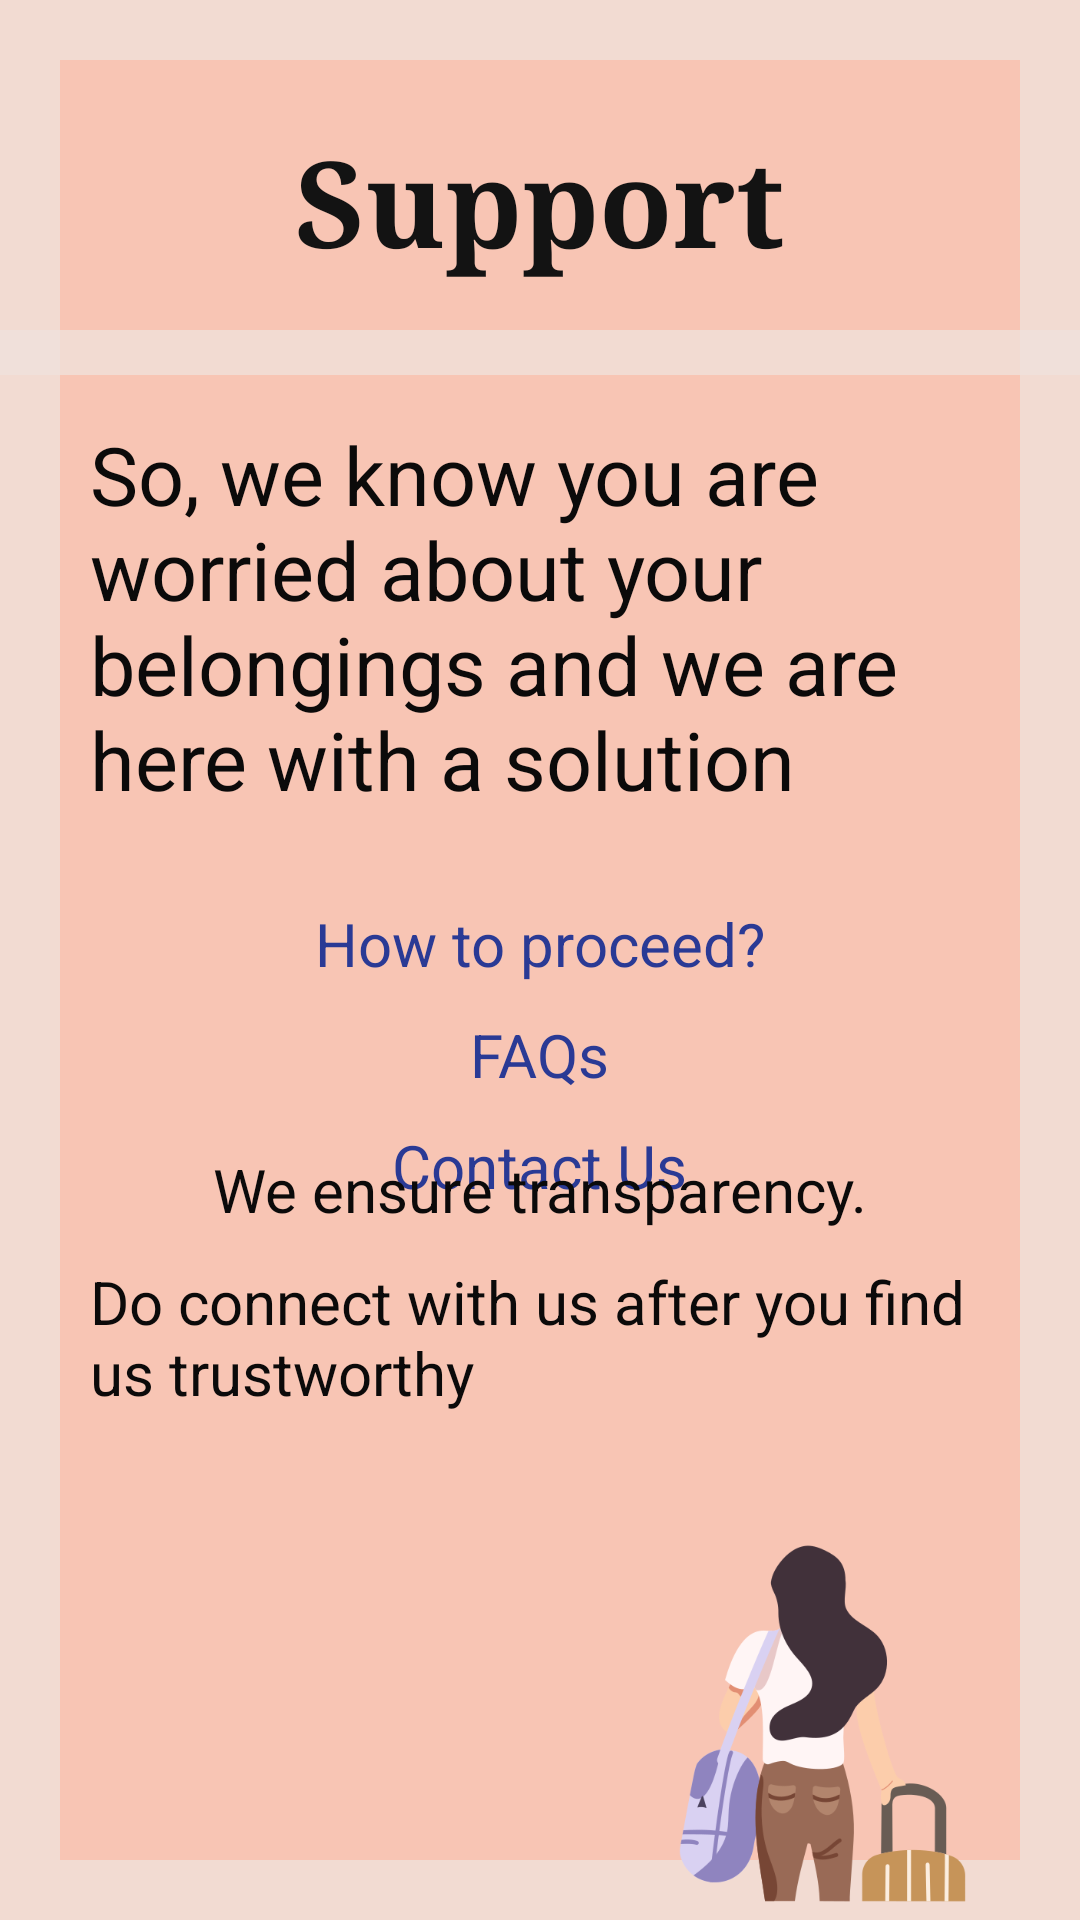

The Android layout XML behind this screen, and the referenced resources:
<!-- AndroidManifest.xml: application theme Theme.TrackMate -->
<!-- res/layout/activity_support.xml -->
<?xml version="1.0" encoding="utf-8"?>
<androidx.constraintlayout.widget.ConstraintLayout
    xmlns:android="http://schemas.android.com/apk/res/android"
    xmlns:app="http://schemas.android.com/apk/res-auto"
    xmlns:tools="http://schemas.android.com/tools"
    android:layout_width="match_parent"
    android:layout_height="match_parent"
    android:background="@drawable/border_file">

    <RelativeLayout
        android:layout_width="match_parent"
        android:layout_height="match_parent"
        tools:context=".SupportActivity">

        <TextView
            android:id="@+id/textViewHelloUser"
            android:layout_width="wrap_content"
            android:layout_height="wrap_content"
            android:layout_centerHorizontal="true"
            android:layout_marginLeft="130dp"
            android:layout_marginTop="40dp"
            android:text="Support"
            android:textColor="#131313"
            android:textSize="40sp"
            android:textStyle="bold"
            android:fontFamily="times new roman"/>

        <View
            android:layout_width="match_parent"
            android:layout_height="15dp"
            android:layout_below="@id/textViewHelloUser"
            android:layout_marginTop="16dp"
            android:layout_marginBottom="16dp"
            android:background="@drawable/divider" />


        
        <TextView
            android:id="@+id/textViewIntro"
            android:layout_width="wrap_content"
            android:layout_height="wrap_content"
            android:text="So, we know you are worried about your belongings and we are here with a solution"
            android:textSize="27sp"
            android:layout_centerHorizontal="true"
            android:layout_marginTop="140dp"
            android:layout_marginLeft="60dp"
            android:textColor = "#0B0A0A"
            />

        
        <TextView
            android:id="@+id/textViewHowToProceed"
            android:layout_width="wrap_content"
            android:layout_height="wrap_content"
            android:text="How to proceed?"
            android:textColor="#2A3A95"
            android:layout_below="@id/textViewIntro"
            android:layout_centerHorizontal="true"
            android:layout_marginTop="30dp"
            android:textSize="20dp"/>

        
        <TextView
            android:id="@+id/textViewFAQs"
            android:layout_width="wrap_content"
            android:layout_height="wrap_content"
            android:text="FAQs"
            android:textColor="#2A3A95"
            android:layout_below="@id/textViewHowToProceed"
            android:layout_centerHorizontal="true"
            android:layout_marginTop="10dp"
            android:textSize="20dp"/>

        
        <TextView
            android:id="@+id/textViewContactUs"
            android:layout_width="wrap_content"
            android:layout_height="wrap_content"
            android:text="Contact Us"
            android:textColor="#2A3A95"
            android:layout_below="@id/textViewFAQs"
            android:layout_centerHorizontal="true"
            android:layout_marginTop="10dp"
            android:textSize="20dp"/>

        
        <TextView
            android:id="@+id/textViewTransparency"
            android:layout_width="wrap_content"
            android:layout_height="wrap_content"
            android:text="We ensure transparency."
            android:textSize="20sp"
            android:layout_alignParentBottom="true"
            android:layout_centerHorizontal="true"
            android:layout_marginBottom="230dp"
            android:layout_marginLeft="30dp"
            android:textColor = "#0B0A0A"
            />

        <TextView
            android:id="@+id/textViewConnect"
            android:layout_width="wrap_content"
            android:layout_height="wrap_content"
            android:layout_below="@id/textViewTransparency"
            android:layout_marginLeft="60dp"
            android:layout_marginTop="-220dp"
            android:layout_marginBottom="280dp"
            android:text="Do connect with us after you find us trustworthy"
            android:textColor = "#0B0A0A"
            android:textSize="20sp"
            android:layout_centerHorizontal="true"/>

        <ImageView
            android:id="@+id/imageViewSuitcase"
            android:layout_width="455dp"
            android:layout_height="222dp"
            android:layout_alignParentTop="true"
            android:layout_alignParentEnd="true"
            android:layout_marginTop="509dp"
            android:layout_marginEnd="-142dp"
            android:src="@drawable/woman" />


    </RelativeLayout>
</androidx.constraintlayout.widget.ConstraintLayout>
<!-- resources referenced by this layout -->
<resources>
  <!-- drawable border_file (drawable) -->
  <?xml version="1.0" encoding="utf-8"?>
  <layer-list xmlns:android="http://schemas.android.com/apk/res/android">
  
      
      <item android:drawable="@drawable/bg" />
  
      
      <item>
          <shape
              android:shape="rectangle">
              <stroke
                  android:width="20dp"
                  android:color="@color/faq_item_background_color" />
              <corners
                  android:radius="0dp" /> 
          </shape>
      </item>
  
  </layer-list>
  <!-- drawable divider (drawable) -->
  <shape xmlns:android="http://schemas.android.com/apk/res/android"
      android:shape="rectangle">
      <size android:height="10dp" />
      <solid android:color="@color/faq_item_background_color" />
  </shape>
  <!-- drawable woman: png bitmap (drawable, 34722 bytes) -->
  <style name="Theme.TrackMate" parent="Base.Theme.TrackMate" />
  <!-- drawable bg: jpg bitmap (drawable, 145782 bytes) -->
  <color name="faq_item_background_color">#BCF1E3DE</color>
  <style name="Base.Theme.TrackMate" parent="Theme.Material3.DayNight.NoActionBar">
          
          <item name="colorPrimary">@color/button_colour</item>
          <item name="buttonStyle">@style/CustomButton</item>
      </style>
  <color name="button_colour">#E34F42</color>
  <style name="CustomButton" parent="Widget.AppCompat.Button">
          <item name="android:background">@drawable/button</item>
          
      </style>
  <!-- drawable button (drawable) -->
  <?xml version="1.0" encoding="utf-8"?>
  <shape xmlns:android="http://schemas.android.com/apk/res/android"
      android:shape="rectangle">
      <corners android:radius="20dp" /> 
      <solid android:color="#E34F42" /> 
      <stroke android:width="3dp"
      android:color="#C44E2415"/>
  </shape>
</resources>
